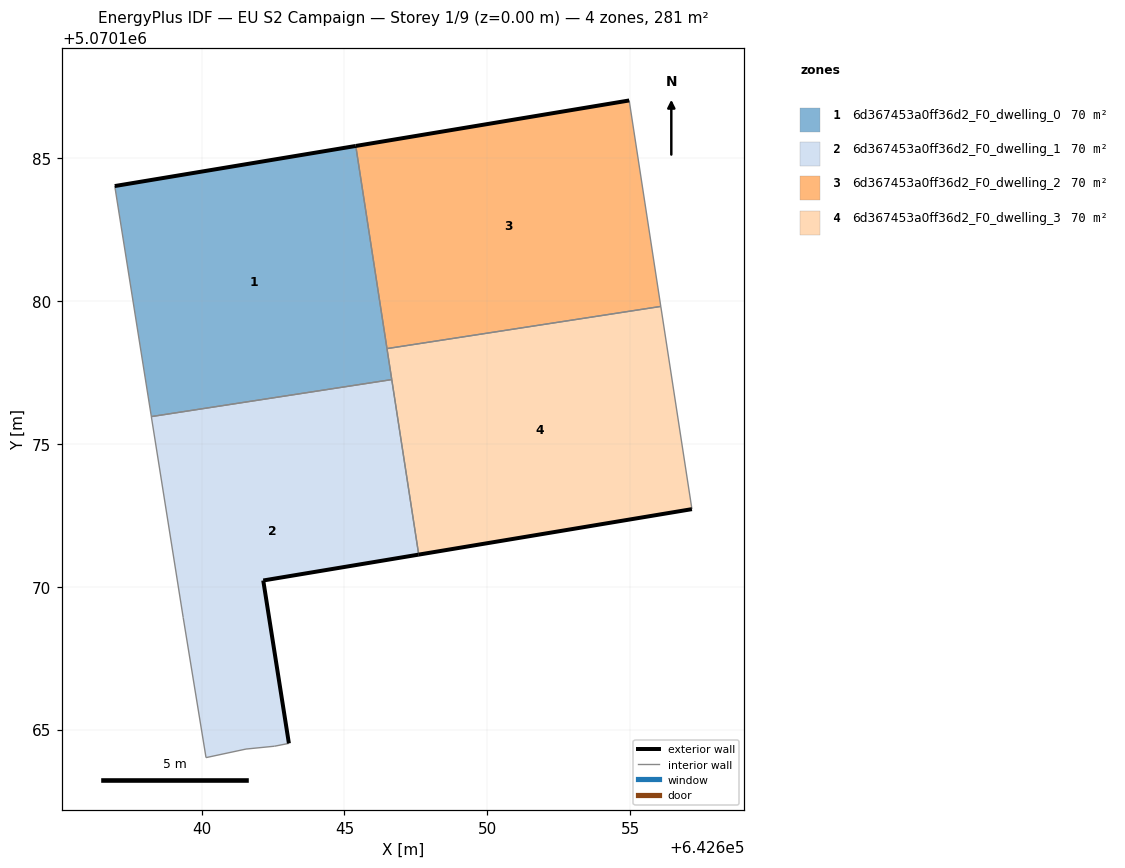
=== STOREY PLAN SPEC (per zone: floor XY polygon, exterior-wall plan segments, windows/doors) ===
zone 1: 6d367453a0ff36d2_F0_dwelling_0  (70.2 m²)
  floor: (642646.66, 5070177.26) (642645.40, 5070185.44) (642636.95, 5070184.03) (642638.24, 5070175.96)
  exterior wall: (642636.95, 5070184.03) – (642645.40, 5070185.44)  [8.6 m]
  interior walls: 4
zone 2: 6d367453a0ff36d2_F0_dwelling_1  (70.2 m²)
  floor: (642643.05, 5070164.52) (642642.16, 5070170.22) (642647.60, 5070171.13) (642646.66, 5070177.26) (642638.24, 5070175.96) (642639.35, 5070168.92) (642640.15, 5070164.02) (642641.55, 5070164.32) (642642.55, 5070164.42)
  exterior wall: (642647.60, 5070171.13) – (642642.16, 5070170.22)  [5.5 m]
  exterior wall: (642642.16, 5070170.22) – (642643.05, 5070164.52)  [5.8 m]
  interior walls: 7
zone 3: 6d367453a0ff36d2_F0_dwelling_2  (70.2 m²)
  floor: (642656.08, 5070179.82) (642654.97, 5070187.03) (642645.40, 5070185.44) (642646.49, 5070178.34)
  exterior wall: (642645.40, 5070185.44) – (642654.97, 5070187.03)  [9.7 m]
  interior walls: 3
zone 4: 6d367453a0ff36d2_F0_dwelling_3  (70.2 m²)
  floor: (642657.17, 5070172.72) (642656.08, 5070179.82) (642646.49, 5070178.34) (642647.60, 5070171.13)
  exterior wall: (642657.17, 5070172.72) – (642647.60, 5070171.13)  [9.7 m]
  interior walls: 4

=== DERIVED (storey summary) ===
Building: EU S2 Campaign
Storey: 1 of 9  (floor level z = 0.00 m)
Storey gross floor area: 280.9 m²
Zones on this storey: 4
  - 6d367453a0ff36d2_F0_dwelling_0: floor 70.2 m²; exterior wall 8.6 m (25.7 m²); WWR 0.0%
  - 6d367453a0ff36d2_F0_dwelling_1: floor 70.2 m²; exterior wall 11.3 m (33.9 m²); WWR 0.0%
  - 6d367453a0ff36d2_F0_dwelling_2: floor 70.2 m²; exterior wall 9.7 m (29.1 m²); WWR 0.0%
  - 6d367453a0ff36d2_F0_dwelling_3: floor 70.2 m²; exterior wall 9.7 m (29.1 m²); WWR 0.0%
Zone adjacency (shared interzone walls):
  - 6d367453a0ff36d2_F0_dwelling_0 ↔ 6d367453a0ff36d2_F0_dwelling_1
  - 6d367453a0ff36d2_F0_dwelling_0 ↔ 6d367453a0ff36d2_F0_dwelling_2
  - 6d367453a0ff36d2_F0_dwelling_0 ↔ 6d367453a0ff36d2_F0_dwelling_3
  - 6d367453a0ff36d2_F0_dwelling_1 ↔ 6d367453a0ff36d2_F0_dwelling_3
  - 6d367453a0ff36d2_F0_dwelling_2 ↔ 6d367453a0ff36d2_F0_dwelling_3